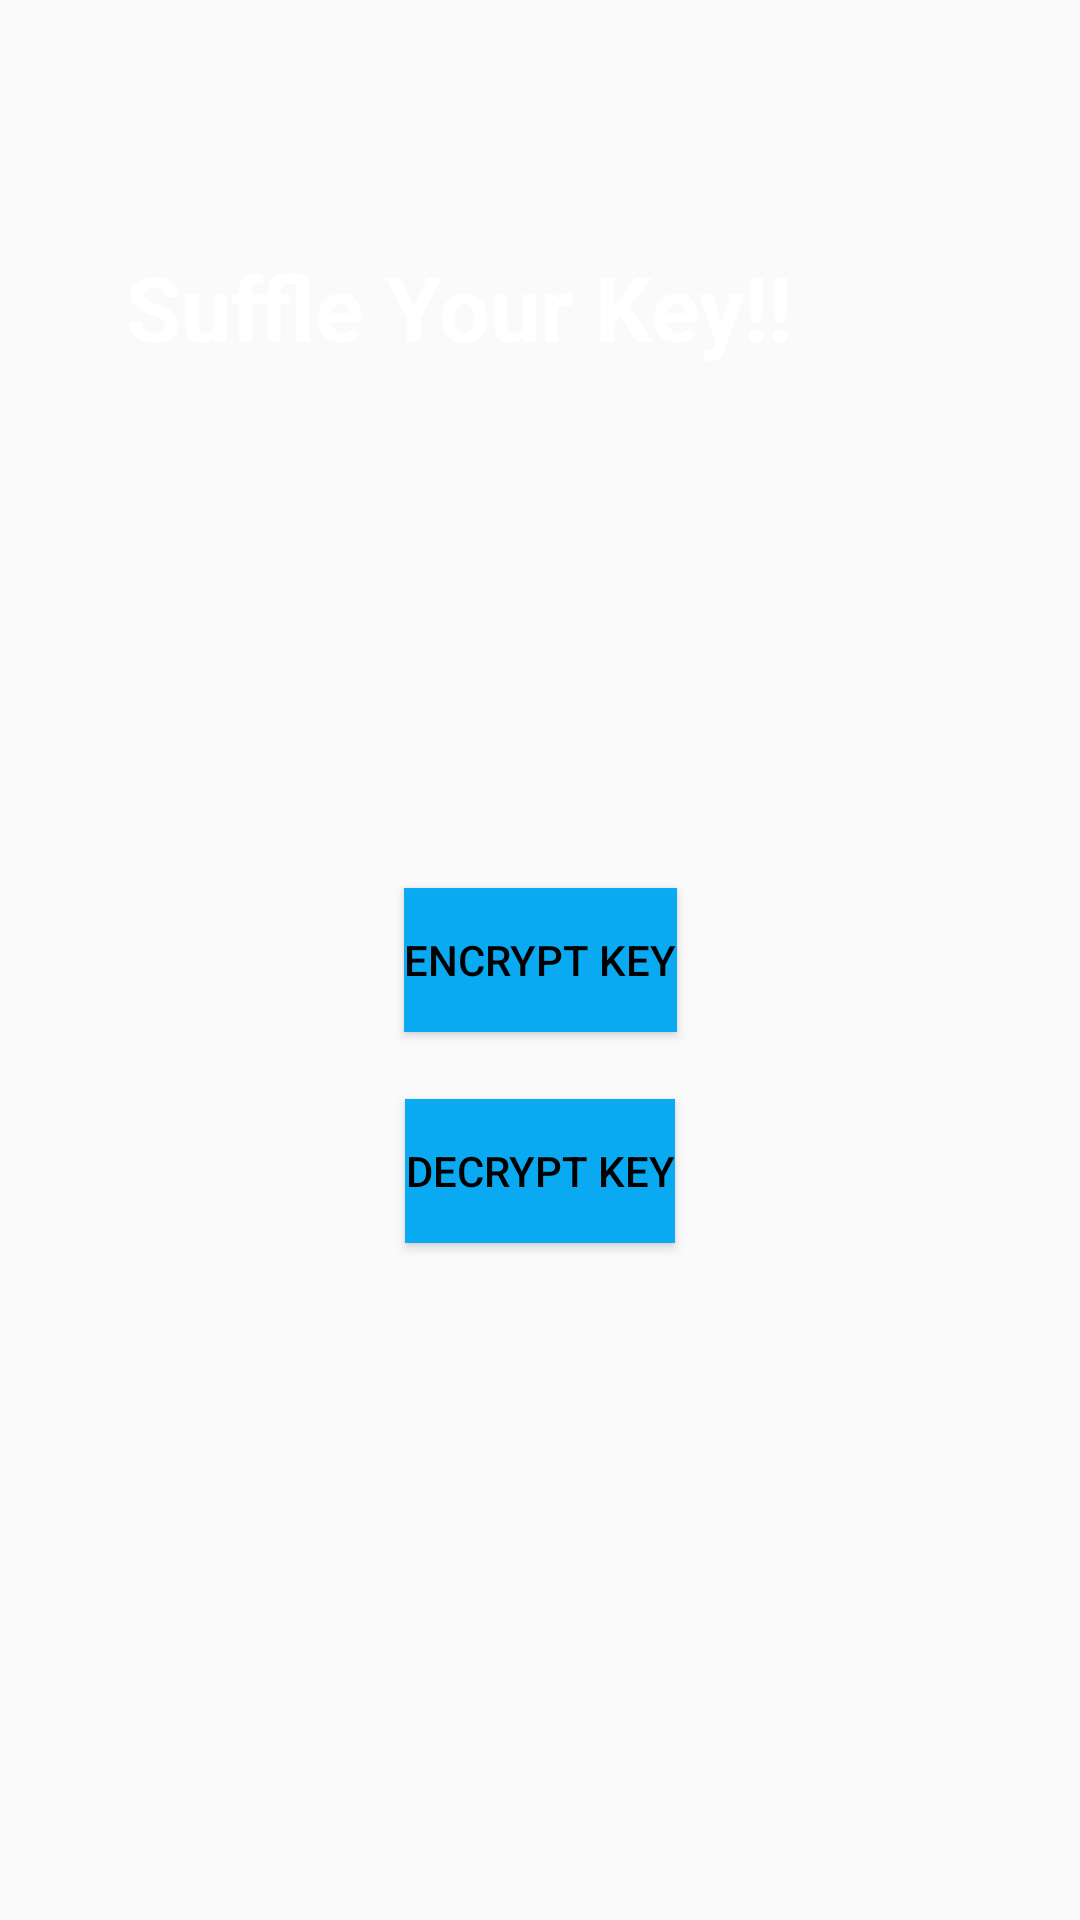

Layout XML and referenced resources for this Android screen:
<!-- AndroidManifest.xml: application theme Theme.SmartStegno -->
<!-- res/layout/activity_key.xml -->
<?xml version="1.0" encoding="utf-8"?>
<androidx.constraintlayout.widget.ConstraintLayout xmlns:android="http://schemas.android.com/apk/res/android"
    xmlns:app="http://schemas.android.com/apk/res-auto"
    xmlns:tools="http://schemas.android.com/tools"
    android:layout_width="match_parent"
    android:layout_height="match_parent"
    tools:context=".KeyActivity">

    <androidx.appcompat.widget.AppCompatImageView
        android:layout_width="match_parent"
        android:layout_height="match_parent"
        android:src="@drawable/background_image_one_signup"
        android:scaleType="centerCrop"/>

    <Button
        android:id="@+id/buttonencrypt"
        android:layout_width="wrap_content"
        android:layout_height="wrap_content"
        android:text="Encrypt Key"
        android:background="@color/colorAccent"
        android:textColor="@color/black"
        app:layout_constraintBottom_toBottomOf="parent"
        app:layout_constraintEnd_toEndOf="parent"
        app:layout_constraintStart_toStartOf="parent"
        app:layout_constraintTop_toTopOf="parent" />

    <Button
        android:id="@+id/buttondecrypt"
        android:layout_width="wrap_content"
        android:layout_height="wrap_content"
        android:text="Decrypt Key"
        android:background="@color/colorAccent"
        android:textColor="@color/black"
        app:layout_constraintBottom_toBottomOf="parent"
        app:layout_constraintEnd_toEndOf="parent"
        app:layout_constraintStart_toStartOf="parent"
        app:layout_constraintTop_toTopOf="parent"
        app:layout_constraintVertical_bias="0.619" />

    <TextView
        android:id="@+id/textView4"
        android:layout_width="wrap_content"
        android:layout_height="wrap_content"
        android:text="Suffle Your Key!!"
        android:textColor="#FFFFFF"
        android:textSize="30sp"
        android:textStyle="bold"
        app:layout_constraintBottom_toBottomOf="parent"
        app:layout_constraintEnd_toEndOf="parent"
        app:layout_constraintHorizontal_bias="0.304"
        app:layout_constraintStart_toStartOf="parent"
        app:layout_constraintTop_toTopOf="parent"
        app:layout_constraintVertical_bias="0.137" />
</androidx.constraintlayout.widget.ConstraintLayout>
<!-- resources referenced by this layout -->
<resources>
  <color name="black">#FF000000</color>
  <color name="colorAccent">#F503A9F4</color>
  <style name="Theme.SmartStegno" parent="Theme.AppCompat.Light.NoActionBar">
          
          <item name="colorPrimary">@color/holo_blue_dark</item>
          <item name="colorPrimaryVariant">@color/purple_700</item>
          <item name="colorOnPrimary">@color/white</item>
          
          <item name="colorSecondary">@color/teal_200</item>
          <item name="colorSecondaryVariant">@color/teal_700</item>
          <item name="colorOnSecondary">@color/black</item>
          
          <item name="android:statusBarColor" tools:targetApi="l">?attr/colorPrimaryVariant</item>
          
  
      </style>
  <color name="holo_blue_dark">#3F51B5</color>
  <color name="purple_700">#9067D8</color>
  <color name="white">#FFFFFFFF</color>
  <color name="teal_200">#00BCD4</color>
  <color name="teal_700">#FBA207</color>
</resources>
